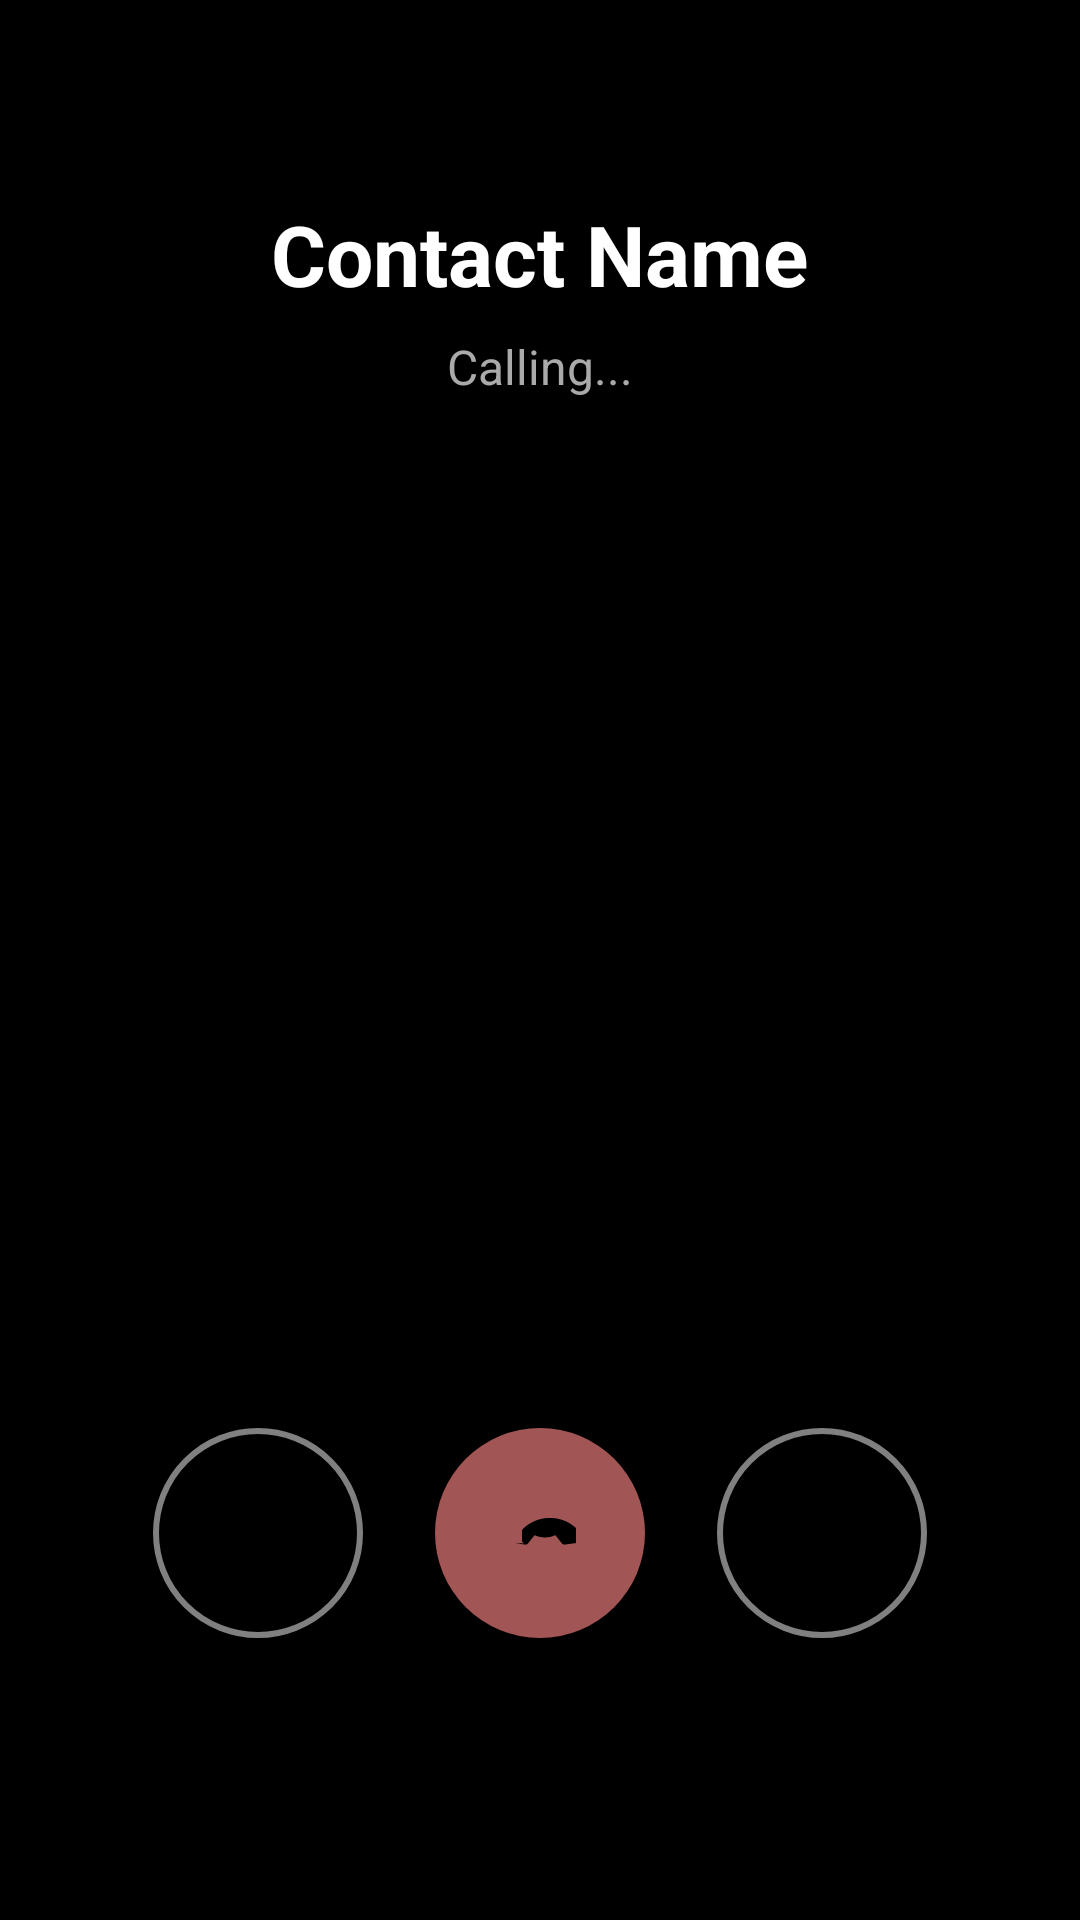

Here is an Android app screen rendered from its layout file. Give the layout XML and the strings, colors and styles it references.
<!-- AndroidManifest.xml: application theme Theme.FirstApp -->
<!-- res/layout/activity_voice_call.xml -->
<?xml version="1.0" encoding="utf-8"?>
<RelativeLayout xmlns:android="http://schemas.android.com/apk/res/android"
    android:layout_width="match_parent"
    android:layout_height="match_parent"
    android:background="@color/black"
    android:padding="16dp">

    
    <LinearLayout
        android:id="@+id/topSection"
        android:layout_width="match_parent"
        android:layout_height="wrap_content"
        android:layout_alignParentTop="true"
        android:layout_marginTop="50dp"
        android:orientation="vertical"
        android:gravity="center">

        <TextView
            android:id="@+id/recipientNameText"
            android:layout_width="wrap_content"
            android:layout_height="wrap_content"
            android:text="Contact Name"
            android:textSize="28sp"
            android:textColor="@color/white"
            android:textStyle="bold" />

        <TextView
            android:id="@+id/callStatusText"
            android:layout_width="wrap_content"
            android:layout_height="wrap_content"
            android:text="Calling..."
            android:textSize="16sp"
            android:textColor="@color/LightGray"
            android:layout_marginTop="8dp" />

        <TextView
            android:id="@+id/callDurationText"
            android:layout_width="wrap_content"
            android:layout_height="wrap_content"
            android:text="00:00"
            android:textSize="20sp"
            android:textColor="@color/white"
            android:layout_marginTop="16dp"
            android:visibility="gone" />

    </LinearLayout>

    
    <LinearLayout
        android:id="@+id/controlButtons"
        android:layout_width="match_parent"
        android:layout_height="wrap_content"
        android:layout_alignParentBottom="true"
        android:layout_marginBottom="50dp"
        android:orientation="horizontal"
        android:gravity="center"
        android:padding="16dp">

        
        <ImageButton
            android:id="@+id/muteButton"
            android:layout_width="70dp"
            android:layout_height="70dp"
            android:background="@drawable/circle_border"
            android:src="@drawable/mic"
            android:scaleType="centerInside"
            android:padding="18dp"
            android:layout_margin="12dp"
            android:contentDescription="Mute" />

        
        <ImageButton
            android:id="@+id/endCallButton"
            android:layout_width="70dp"
            android:layout_height="70dp"
            android:background="@drawable/red_circle"
            android:src="@drawable/call_end"
            android:scaleType="centerInside"
            android:padding="18dp"
            android:layout_margin="12dp"
            android:contentDescription="End call" />

        
        <ImageButton
            android:id="@+id/speakerButton"
            android:layout_width="70dp"
            android:layout_height="70dp"
            android:background="@drawable/circle_border"
            android:src="@drawable/speaker"
            android:scaleType="centerInside"
            android:padding="18dp"
            android:layout_margin="12dp"
            android:contentDescription="Speaker" />

    </LinearLayout>

</RelativeLayout>
<!-- resources referenced by this layout -->
<resources>
  <color name="LightGray">#ABAAAA</color>
  <color name="black">#FF000000</color>
  <color name="white">#FFFFFFFF</color>
  <!-- drawable call_end (drawable) -->
  <vector xmlns:android="http://schemas.android.com/apk/res/android"
      android:width="24dp"
      android:height="24dp"
      android:viewportWidth="24"
      android:viewportHeight="24">
      <path
          android:fillColor="#000000"
          android:pathData="M3.51,15.38l3.58,0.49c0.34,0.05 0.68,-0.09 0.89,-0.36l2.2,-2.79c2.25,1.02 4.7,1.02 6.95,0l2.2,2.79c0.21,0.27 0.55,0.41 0.89,0.36l3.58,-0.49c0.48,-0.07 0.81,-0.49 0.81,-0.97v-3.04c0,-0.28 -0.11,-0.55 -0.31,-0.75 -5.06,-4.87 -12.94,-4.87 -18,0 -0.2,0.2 -0.31,0.47 -0.31,0.75v3.04c0,0.48 0.34,0.9 0.81,0.97z"/>
  </vector>
  <!-- drawable circle_border (drawable) -->
  <?xml version="1.0" encoding="utf-8"?>
  <shape xmlns:android="http://schemas.android.com/apk/res/android"
      android:shape="oval">
      <stroke
          android:width="2dp"
          android:color="#808080" />
      <solid android:color="@android:color/transparent" />
  </shape>
  <!-- drawable mic (drawable) -->
  <vector xmlns:android="http://schemas.android.com/apk/res/android"
      android:width="24dp"
      android:height="24dp"
      android:viewportWidth="24"
      android:viewportHeight="24">
      <path
          android:fillColor="#000000"
          android:pathData="M12,14c1.66,0 3,-1.34 3,-3V5c0,-1.66 -1.34,-3 -3,-3s-3,1.34 -3,3v6c0,1.66 1.34,3 3,3zM19,11c0,3.31 -2.69,6 -6,6s-6,-2.69 -6,-6h-2c0,4.08 3.06,7.44 7,7.93V22h2v-3.07c3.94,-0.49 7,-3.85 7,-7.93h-2z"/>
  </vector>
  <!-- drawable red_circle (drawable) -->
  <?xml version="1.0" encoding="utf-8"?>
  <shape xmlns:android="http://schemas.android.com/apk/res/android"
      android:shape="oval">
  
      <solid android:color="@color/Red" />
      <corners android:radius="12dp" />
  
  </shape>
  <!-- drawable speaker (drawable) -->
  <vector xmlns:android="http://schemas.android.com/apk/res/android"
      android:width="24dp"
      android:height="24dp"
      android:viewportWidth="24"
      android:viewportHeight="24">
      <path
          android:fillColor="#000000"
          android:pathData="M7,9v6h4l5,5V4l-5,5H7z"/>
  </vector>
  <style name="Theme.FirstApp" parent="Base.Theme.FirstApp" />
  <color name="Red">#A15555</color>
  <style name="Base.Theme.FirstApp" parent="Theme.Material3.DayNight.NoActionBar">
          
          <item name="android:windowBackground">@android:color/white</item>
          <item name="colorPrimary">#6200EA</item>
          <item name="colorOnPrimary">#FFFFFF</item>
          <item name="colorSecondary">#03DAC5</item>
          <item name="colorOnSecondary">#000000</item>
          <item name="android:textColorPrimary">#000000</item>
          <item name="android:textColorSecondary">#757575</item>
      </style>
</resources>
